Run: headless pygame with SDL's dummy video driver; simulated clock (each Clock.tick advances the game by its frame time, no real sleeping); random seed 0; keys injected as events and as key.get_pressed() state; no mouse input.
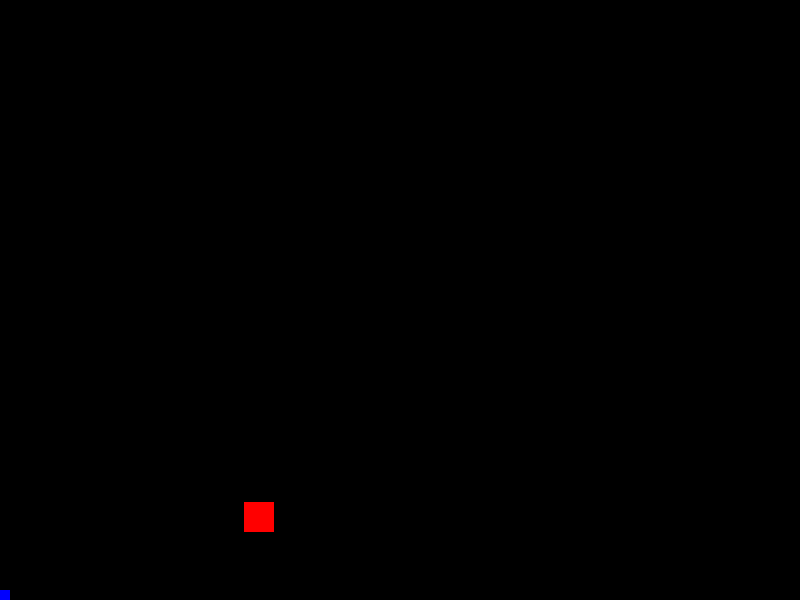
Frame 1 of 4 · flips 1–60 · no input
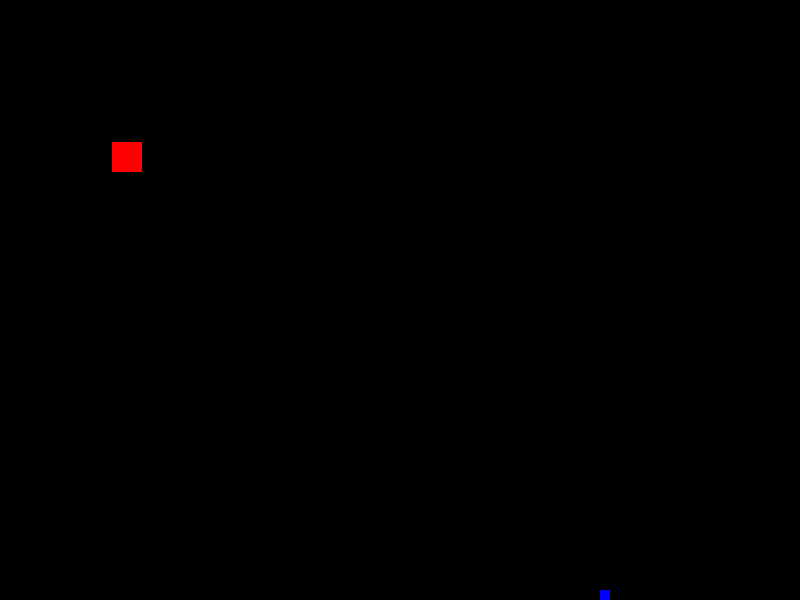
Frame 2 of 4 · flips 61–180 · tapped SPACE, RETURN · held RIGHT (→), D
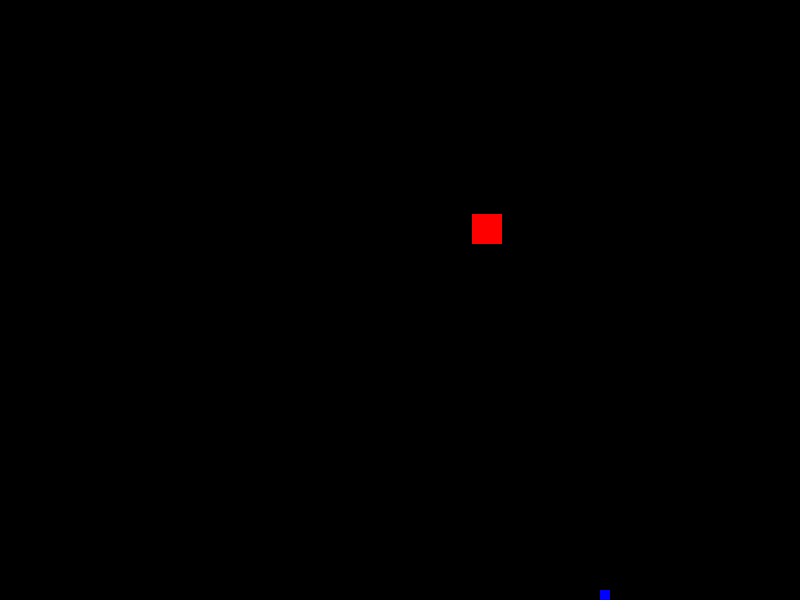
Frame 3 of 4 · flips 181–300 · held DOWN (↓), S
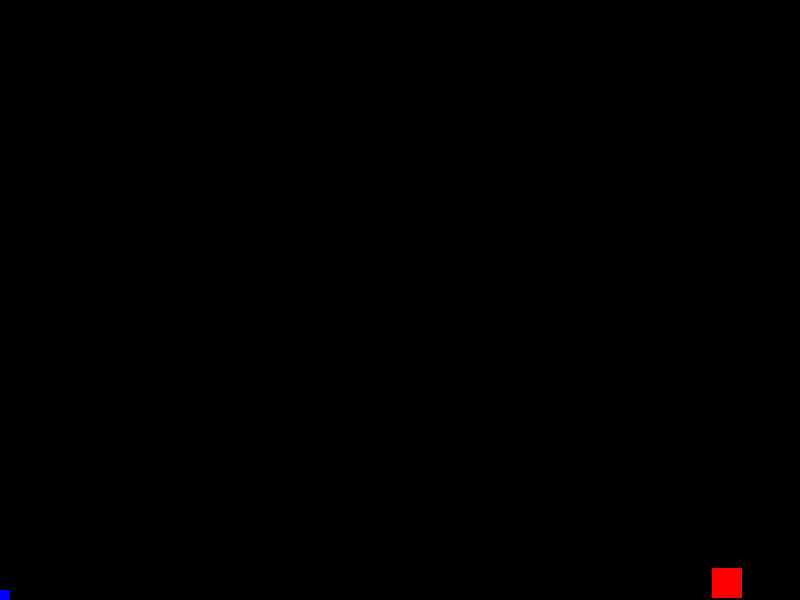
Frame 4 of 4 · flips 301–420 · held LEFT (←), A, UP (↑), W

The pygame program that drew these frames:

import pygame
import sys
import random

# Initialize Pygame
pygame.init()

# Game constants
WIDTH, HEIGHT = 800, 600
PLAYER_SIZE = 10
QIX_SIZE = 30
PLAYER_SPEED = 5
QIX_SPEED = 3

# Colors
WHITE = (255, 255, 255)
BLUE = (0, 0, 255)
RED = (255, 0, 0)
BLACK = (0, 0, 0)

# Set up display
screen = pygame.display.set_mode((WIDTH, HEIGHT))
pygame.display.set_caption("Qix Game")
clock = pygame.time.Clock()

class Player:
    def __init__(self):
        self.x = 0
        self.y = HEIGHT - PLAYER_SIZE
        self.current_edge = 'bottom'
        self.drawing = False
        self.line_points = []
        self.rect = pygame.Rect(self.x, self.y, PLAYER_SIZE, PLAYER_SIZE)

    def update_position(self):
        self.rect.topleft = (self.x, self.y)

class Qix:
    def __init__(self):
        self.x = random.randint(QIX_SIZE, WIDTH - QIX_SIZE)
        self.y = random.randint(QIX_SIZE, HEIGHT - QIX_SIZE)
        self.speed_x = random.choice([-QIX_SPEED, QIX_SPEED])
        self.speed_y = random.choice([-QIX_SPEED, QIX_SPEED])
        self.rect = pygame.Rect(self.x, self.y, QIX_SIZE, QIX_SIZE)

    def move(self):
        self.x += self.speed_x
        self.y += self.speed_y
        
        # Bounce off walls
        if self.x <= 0 or self.x >= WIDTH - QIX_SIZE:
            self.speed_x *= -1
        if self.y <= 0 or self.y >= HEIGHT - QIX_SIZE:
            self.speed_y *= -1
            
        self.rect.topleft = (self.x, self.y)

def handle_input(player):
    keys = pygame.key.get_pressed()
    
    if player.drawing:
        # Free movement during drawing
        dx, dy = 0, 0
        if keys[pygame.K_LEFT]:
            dx = -PLAYER_SPEED
        if keys[pygame.K_RIGHT]:
            dx = PLAYER_SPEED
        if keys[pygame.K_UP]:
            dy = -PLAYER_SPEED
        if keys[pygame.K_DOWN]:
            dy = PLAYER_SPEED
        
        player.x += dx
        player.y += dy
        player.line_points.append((player.x, player.y))
        
        # Check if reached edge
        if (player.x <= 0 or player.x >= WIDTH - PLAYER_SIZE or
            player.y <= 0 or player.y >= HEIGHT - PLAYER_SIZE):
            player.drawing = False
            player.line_points = []
    else:
        # Edge-constrained movement
        if keys[pygame.K_LEFT]:
            if player.current_edge in ['bottom', 'top']:
                player.x = max(0, player.x - PLAYER_SPEED)
                if player.x == 0:
                    player.current_edge = 'left'
        elif keys[pygame.K_RIGHT]:
            if player.current_edge in ['bottom', 'top']:
                player.x = min(WIDTH - PLAYER_SIZE, player.x + PLAYER_SPEED)
                if player.x == WIDTH - PLAYER_SIZE:
                    player.current_edge = 'right'
        elif keys[pygame.K_UP]:
            if player.current_edge in ['left', 'right']:
                player.y = max(0, player.y - PLAYER_SPEED)
                if player.y == 0:
                    player.current_edge = 'top'
        elif keys[pygame.K_DOWN]:
            if player.current_edge in ['left', 'right']:
                player.y = min(HEIGHT - PLAYER_SIZE, player.y + PLAYER_SPEED)
                if player.y == HEIGHT - PLAYER_SIZE:
                    player.current_edge = 'bottom'
    
    player.update_position()

def main():
    player = Player()
    qix = Qix()
    running = True

    while running:
        screen.fill(BLACK)
        
        for event in pygame.event.get():
            if event.type == pygame.QUIT:
                running = False
            if event.type == pygame.KEYDOWN:
                if event.key == pygame.K_SPACE and not player.drawing:
                    player.drawing = True
                    player.line_points = [(player.x, player.y)]

        handle_input(player)
        qix.move()

        # Collision detection
        if player.rect.colliderect(qix.rect):
            running = False
            
        if player.drawing:
            # Check line collision with Qix
            for i in range(len(player.line_points) - 1):
                start = player.line_points[i]
                end = player.line_points[i+1]
                if qix.rect.clipline(start, end):
                    running = False

        # Draw elements
        pygame.draw.rect(screen, BLUE, player.rect)
        pygame.draw.rect(screen, RED, qix.rect)
        
        if player.drawing and len(player.line_points) >= 2:
            pygame.draw.lines(screen, WHITE, False, player.line_points, 2)

        pygame.display.flip()
        clock.tick(30)

    pygame.quit()
    sys.exit()

if __name__ == "__main__":
    main()
